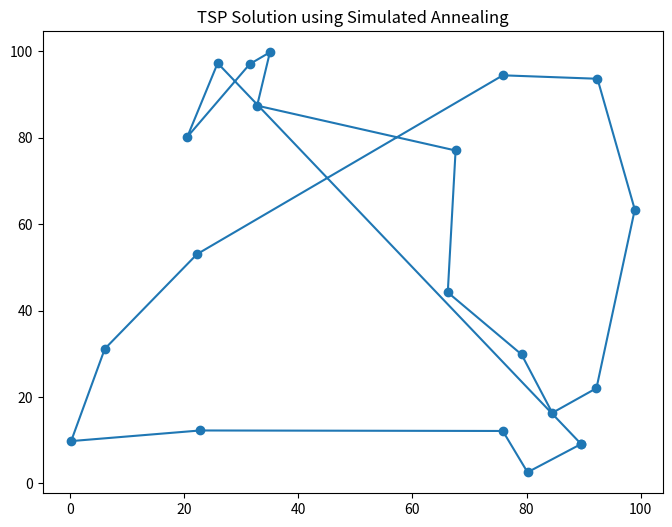

Here is the Python script that generated this plot:
import sys
import random
import matplotlib.pyplot as plt
import math

def initialize_tour(num_cities):
    cities = []
    for i in range(num_cities):
        cities.append((random.random() * 100, random.random() * 100))

    return cities

# Plot the best tour
def plot_tour(cities):
    #ordered_cities = np.array([cities[i] for i in tour] + )
    plt.figure(figsize=(8,6))
    #plt.plot(cities, 'o-', markersize = 8)
    cities.append(cities[0])
    plt.plot([x for x,y in cities], [y for x,y in cities], '-o')
    #plt.plot(cities[0][0], cities[0])
    plt.title("TSP Solution using Simulated Annealing")
    plt.show()

def eucildean_distance(c1,c2):
    return math.sqrt((c1[0]-c2[0])**2 + (c1[1]-c2[1])**2)

def tour_cost(cities):
    total = 0
    for i in range(len(cities) - 1):
        total += eucildean_distance(cities[i], cities[i+1])
    
    return total

def swap(cities):
    temp = cities.copy()

    c1 = random.randint(0,len(cities)-1)
    c2 = random.randint(0,len(cities)-1)

    while(c1 == c2):
        c2 = random.randint(0,len(cities)-1)

    temp[c1], temp[c2] = temp[c2], temp[c1]

    return temp

num_cities = 20 # default
if (len(sys.argv) > 1):
    num_cities = int(sys.argv[1])


cities = initialize_tour(num_cities) # very original layout

T = 10000
T_min = 5
cooling_rate = .001

count = 0

current_tour = cities # always starting with current condition
current_tour_cost = tour_cost(current_tour)

#initializing minimum
min_tour_cost = tour_cost(current_tour)
min_tour = current_tour

while T > T_min:

    new_tour = swap(current_tour)
    new_tour_cost = tour_cost(new_tour)

    # delta is difference between tour_cost(new_tour) - tour_cost (current_tour)
    # hill climbing algorithm

    delta = new_tour_cost - current_tour_cost
    if (delta < 0 or random.uniform(0,1) < math.exp(-delta/T)):
        current_tour = new_tour
        current_tour_cost = new_tour_cost

    if current_tour_cost < min_tour_cost:
        min_tour_cost = current_tour_cost
        min_tour = current_tour.copy()

    print(f"min tour cost at iteration {count}: {min_tour_cost}")

    T -= T*cooling_rate
    count += 1

if current_tour_cost < min_tour_cost:
    current_tour = min_tour.copy()
    current_tour_cost = min_tour_cost

plot_tour(current_tour)

print("done")
